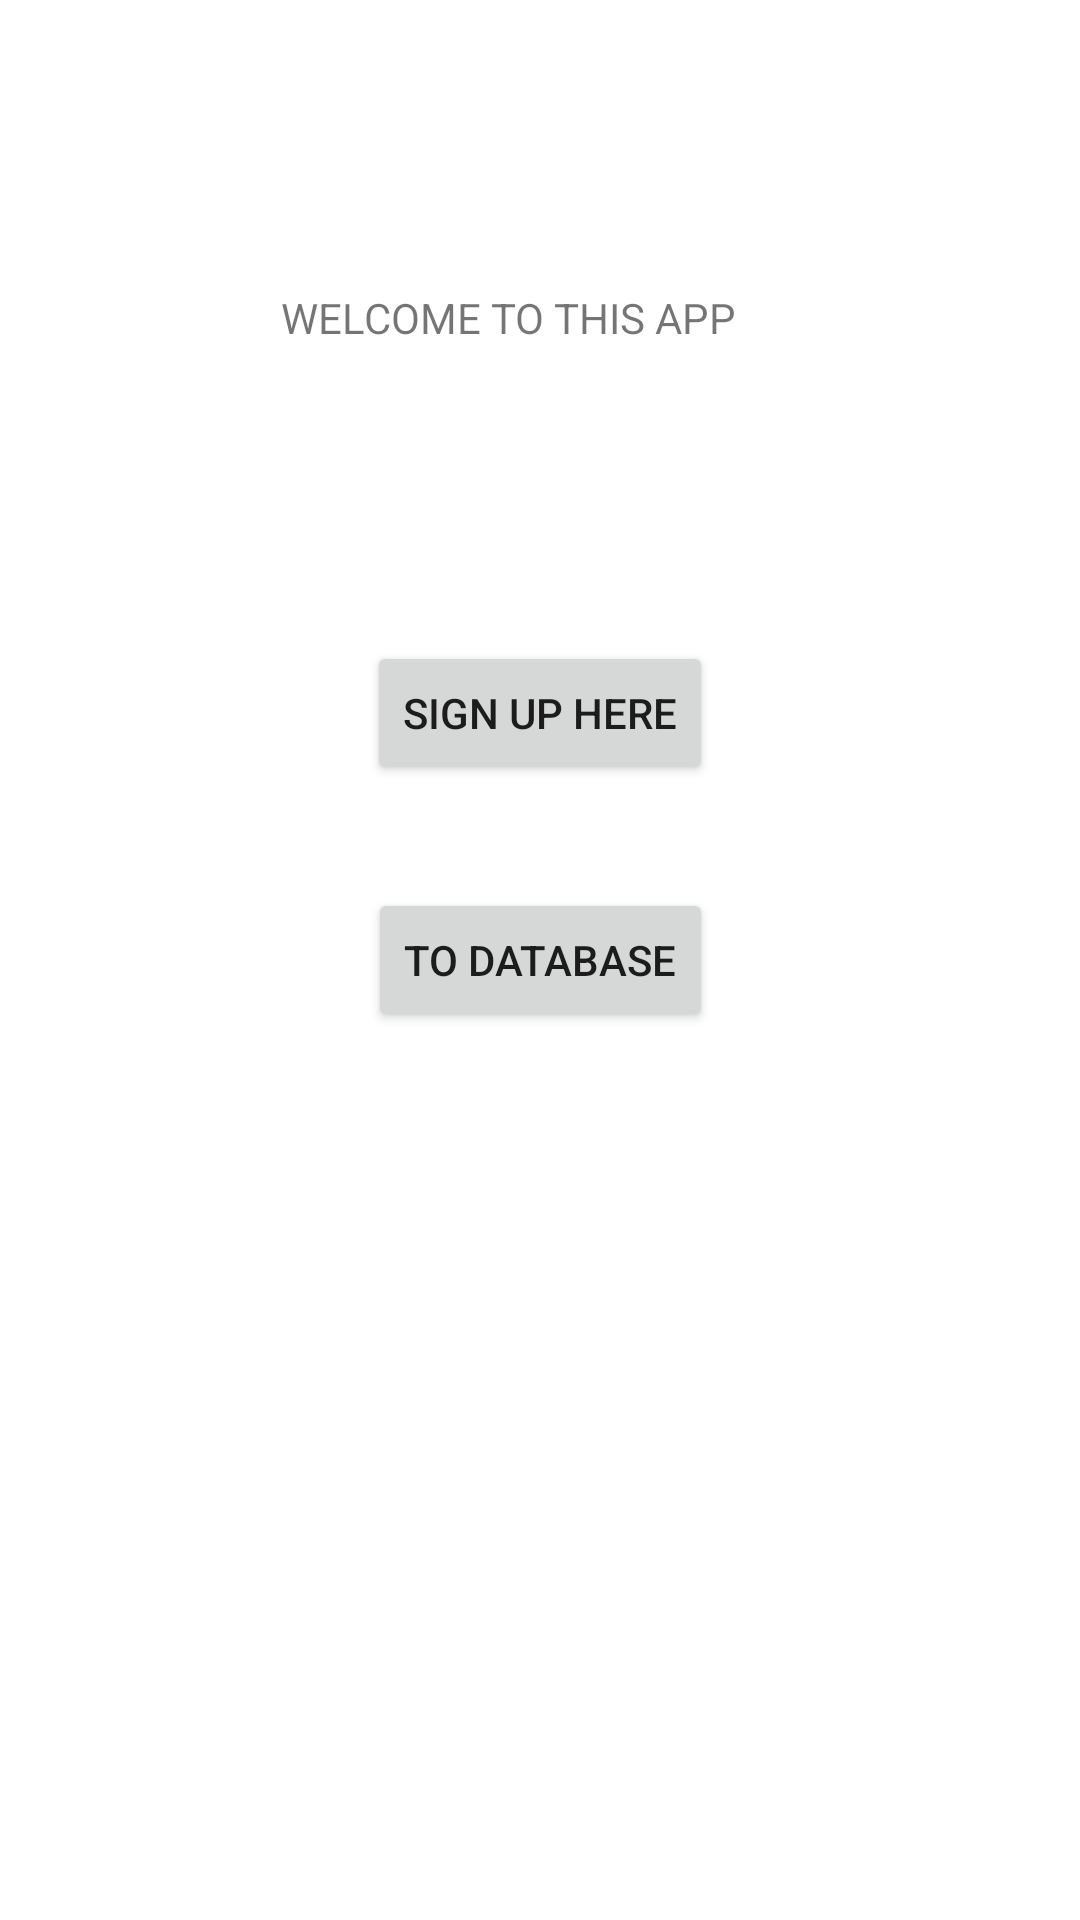

Here is an Android app screen rendered from its layout file. Give the layout XML and the strings, colors and styles it references.
<!-- AndroidManifest.xml: application theme Theme.MySecondAfteAssignment -->
<!-- res/layout/activity_main.xml -->
<?xml version="1.0" encoding="utf-8"?>
<androidx.constraintlayout.widget.ConstraintLayout xmlns:android="http://schemas.android.com/apk/res/android"
    xmlns:app="http://schemas.android.com/apk/res-auto"
    xmlns:tools="http://schemas.android.com/tools"
    android:layout_width="match_parent"
    android:layout_height="match_parent"
    tools:context=".MainActivity">

    <TextView
        android:id="@+id/mWelcometext"
        android:layout_width="wrap_content"
        android:layout_height="wrap_content"
        android:text="WELCOME TO THIS APP"
        app:layout_constraintBottom_toBottomOf="parent"
        app:layout_constraintEnd_toEndOf="parent"
        app:layout_constraintHorizontal_bias="0.451"
        app:layout_constraintStart_toStartOf="parent"
        app:layout_constraintTop_toTopOf="parent"
        app:layout_constraintVertical_bias="0.155" />

    <Button
        android:id="@+id/mBtnUsers"
        android:layout_width="wrap_content"
        android:layout_height="wrap_content"
        android:text="SIGN UP HERE"
        app:layout_constraintBottom_toBottomOf="parent"
        app:layout_constraintEnd_toEndOf="parent"
        app:layout_constraintStart_toStartOf="parent"
        app:layout_constraintTop_toTopOf="parent"
        app:layout_constraintVertical_bias="0.361" />

    <Button
        android:id="@+id/mBtnDb"
        android:layout_width="wrap_content"
        android:layout_height="wrap_content"
        android:text="TO DATABASE"
        app:layout_constraintBottom_toBottomOf="parent"
        app:layout_constraintEnd_toEndOf="parent"
        app:layout_constraintStart_toStartOf="parent"
        app:layout_constraintTop_toTopOf="parent" />
</androidx.constraintlayout.widget.ConstraintLayout>
<!-- resources referenced by this layout -->
<resources>
  <style name="Theme.MySecondAfteAssignment" parent="Theme.MaterialComponents.DayNight.DarkActionBar">
          
          <item name="colorPrimary">@color/purple_500</item>
          <item name="colorPrimaryVariant">@color/purple_700</item>
          <item name="colorOnPrimary">@color/white</item>
          
          <item name="colorSecondary">@color/teal_200</item>
          <item name="colorSecondaryVariant">@color/teal_700</item>
          <item name="colorOnSecondary">@color/black</item>
          
          <item name="android:statusBarColor" tools:targetApi="l">?attr/colorPrimaryVariant</item>
          
      </style>
  <!-- not gathered from this repository: default colours our renderer supplied (Android Studio template values) -->
  <color name="purple_500">#FF6200EE</color>
  <color name="purple_700">#FF3700B3</color>
  <color name="teal_200">#FF03DAC5</color>
  <color name="teal_700">#FF018786</color>
  <color name="black">#FF000000</color>
  <color name="white">#FFFFFFFF</color>
</resources>
